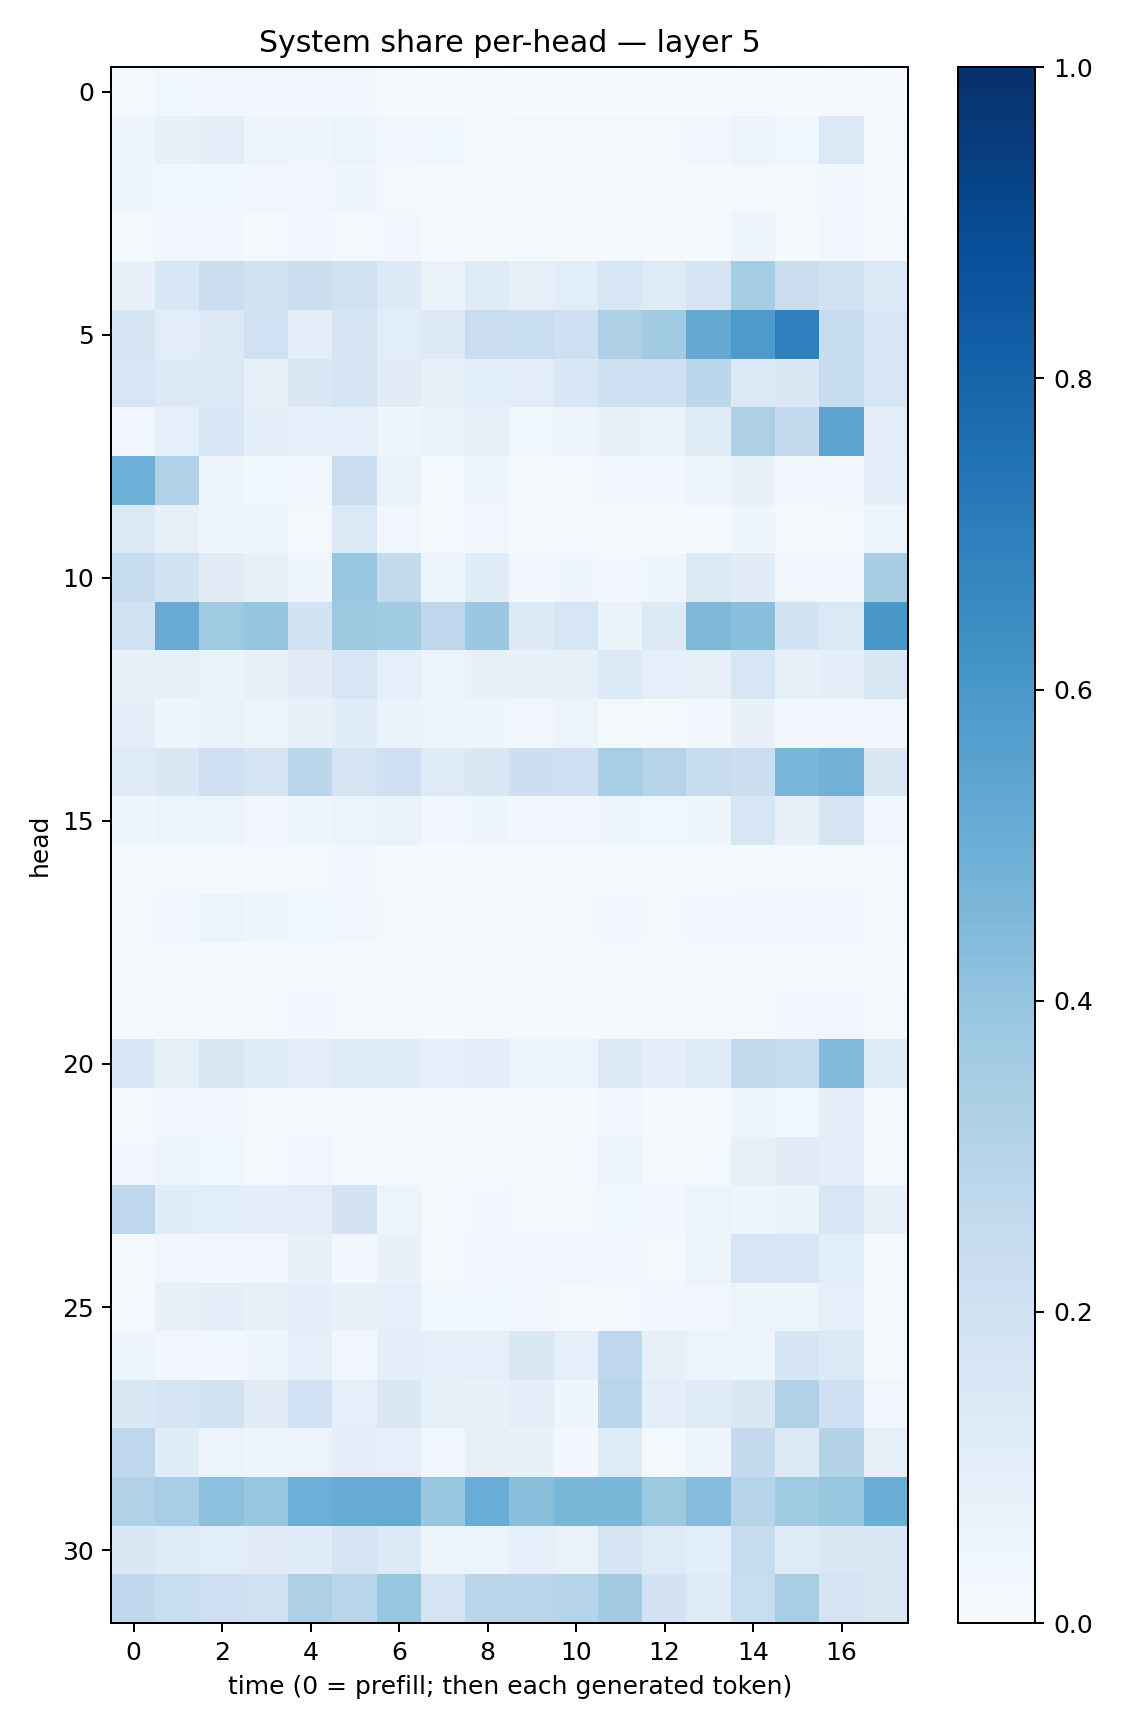

Source data for this figure (header and first rows):
0.011884451, 0.038633354, 0.031328786, 0.032034513, 0.028974403, 0.025917366, 0.008704343, 0.005966093, 0.009318639, 0.005260414, 0.0062436685, 0.005217041, 0.004804978, 0.0067694345, 0.008167177, 0.007629077, 0.01299115, 0.0044986024
0.04549, 0.07382, 0.1043, 0.04863, 0.03937, 0.05338, 0.03009, 0.03574, 0.01292, 0.02066, 0.0159, 0.01697, 0.01641, 0.03217, 0.05687, 0.03635, 0.1379, 0.01087
0.04417, 0.03744, 0.03877, 0.02568, 0.03367, 0.04538, 0.0198, 0.01307, 0.007717, 0.009383, 0.009053, 0.013, 0.01207, 0.008734, 0.01564, 0.0172, 0.02808, 0.005222
0.01758, 0.02356, 0.03029, 0.01303, 0.02628, 0.01725, 0.02754, 0.0105, 0.01844, 0.01779, 0.01646, 0.02276, 0.01244, 0.0105, 0.04087, 0.01437, 0.03347, 0.009632
0.07278, 0.1555, 0.2215, 0.185, 0.2158, 0.1902, 0.1343, 0.06508, 0.1178, 0.07943, 0.1093, 0.1581, 0.1244, 0.1701, 0.352, 0.2229, 0.1898, 0.139
0.1758, 0.1047, 0.1294, 0.2031, 0.09765, 0.1677, 0.1057, 0.1298, 0.2267, 0.2334, 0.208, 0.3262, 0.3664, 0.5132, 0.5863, 0.6937, 0.2417, 0.1529
0.1567, 0.1363, 0.1406, 0.07851, 0.1437, 0.171, 0.1099, 0.07402, 0.1059, 0.1021, 0.154, 0.2067, 0.2138, 0.2789, 0.1402, 0.1429, 0.2437, 0.1624
0.0259, 0.08664, 0.1526, 0.09908, 0.09206, 0.0908, 0.04593, 0.06894, 0.08003, 0.03752, 0.0473, 0.07106, 0.06698, 0.1218, 0.3267, 0.2502, 0.5442, 0.1034
0.4943, 0.3189, 0.04714, 0.03812, 0.03177, 0.2235, 0.06851, 0.01738, 0.0397, 0.01837, 0.01952, 0.02867, 0.02685, 0.04839, 0.07313, 0.02836, 0.03358, 0.09905
0.138, 0.08203, 0.0452, 0.04468, 0.02051, 0.137, 0.03354, 0.01276, 0.02817, 0.01185, 0.008116, 0.006157, 0.003937, 0.01198, 0.04048, 0.00906, 0.02168, 0.0475
0.2455, 0.1952, 0.1116, 0.08395, 0.04599, 0.3892, 0.2552, 0.04707, 0.1134, 0.02847, 0.04342, 0.02946, 0.04345, 0.1251, 0.1108, 0.03368, 0.0338, 0.3497
0.1885, 0.5106, 0.3705, 0.3951, 0.1868, 0.3775, 0.3667, 0.2739, 0.3796, 0.1297, 0.1612, 0.0634, 0.1252, 0.4535, 0.422, 0.1843, 0.1389, 0.5979
0.08523, 0.07985, 0.0638, 0.07222, 0.1094, 0.1639, 0.08893, 0.05609, 0.0768, 0.07133, 0.07506, 0.1338, 0.08939, 0.07841, 0.1576, 0.08541, 0.09878, 0.1497
0.09935, 0.04684, 0.06935, 0.06213, 0.07043, 0.1147, 0.06462, 0.05602, 0.04438, 0.03384, 0.05383, 0.02118, 0.01534, 0.0306, 0.07396, 0.03468, 0.02996, 0.03169
0.1212, 0.1413, 0.2128, 0.165, 0.278, 0.1793, 0.2054, 0.1234, 0.1408, 0.2157, 0.2081, 0.3447, 0.2996, 0.2443, 0.2161, 0.4625, 0.4837, 0.1463
0.04572, 0.05992, 0.05399, 0.0338, 0.04314, 0.05409, 0.06598, 0.02436, 0.03909, 0.02715, 0.03442, 0.0419, 0.03822, 0.04388, 0.1581, 0.07503, 0.1683, 0.02765
0.02267, 0.02192, 0.02283, 0.01715, 0.01981, 0.02558, 0.01386, 0.006769, 0.008898, 0.01116, 0.01194, 0.01534, 0.01189, 0.01369, 0.01793, 0.02076, 0.01733, 0.01286
0.02174, 0.03065, 0.05283, 0.0458, 0.03744, 0.03454, 0.02065, 0.01256, 0.01847, 0.01962, 0.0195, 0.03054, 0.01874, 0.02922, 0.02505, 0.03412, 0.02624, 0.01648
0.0135, 0.01861, 0.01223, 0.01846, 0.01996, 0.01387, 0.01461, 0.007077, 0.01096, 0.01522, 0.01094, 0.01675, 0.007522, 0.01207, 0.01684, 0.02163, 0.02059, 0.006835
0.01524, 0.01921, 0.02078, 0.02027, 0.02354, 0.01828, 0.01531, 0.006871, 0.009312, 0.01212, 0.01352, 0.01455, 0.008427, 0.0192, 0.02176, 0.02437, 0.0291, 0.0126
0.1541, 0.08342, 0.1433, 0.1137, 0.09688, 0.1214, 0.1208, 0.09002, 0.09639, 0.06003, 0.05774, 0.1286, 0.0939, 0.1238, 0.2609, 0.2344, 0.4415, 0.1184
0.02146, 0.02355, 0.02385, 0.01815, 0.02214, 0.01908, 0.02227, 0.01026, 0.01811, 0.01433, 0.01231, 0.03222, 0.01395, 0.01984, 0.04912, 0.03814, 0.09839, 0.0183
0.02717, 0.05125, 0.03905, 0.0225, 0.03262, 0.01668, 0.01778, 0.01061, 0.01998, 0.02061, 0.01502, 0.04718, 0.01948, 0.02179, 0.08234, 0.1121, 0.09567, 0.01613
0.2746, 0.1148, 0.1064, 0.1035, 0.1036, 0.1799, 0.05557, 0.02207, 0.03107, 0.01994, 0.02233, 0.0385, 0.03421, 0.05589, 0.04137, 0.06468, 0.1585, 0.07336
0.0138, 0.03272, 0.03432, 0.03365, 0.07151, 0.02627, 0.07056, 0.01959, 0.03392, 0.03313, 0.0346, 0.02694, 0.02065, 0.06231, 0.1588, 0.1563, 0.1094, 0.01412
0.011, 0.07768, 0.09777, 0.07997, 0.09989, 0.07521, 0.08621, 0.03534, 0.03683, 0.03261, 0.02337, 0.01602, 0.0299, 0.03401, 0.05197, 0.06206, 0.08996, 0.02086
0.04811, 0.03398, 0.02959, 0.04584, 0.08924, 0.03139, 0.1013, 0.08631, 0.08956, 0.1484, 0.08711, 0.2742, 0.07892, 0.05147, 0.04722, 0.1674, 0.1361, 0.01126
0.1424, 0.1717, 0.1891, 0.1104, 0.2011, 0.08692, 0.1441, 0.08369, 0.07599, 0.09631, 0.04675, 0.2887, 0.101, 0.1249, 0.1439, 0.3188, 0.207, 0.03263
0.2761, 0.1158, 0.05797, 0.04229, 0.05889, 0.0951, 0.09017, 0.03509, 0.08397, 0.07354, 0.02551, 0.1222, 0.01837, 0.0498, 0.2522, 0.1284, 0.3086, 0.08245
0.318, 0.3444, 0.4163, 0.3852, 0.4923, 0.5091, 0.5103, 0.383, 0.505, 0.4239, 0.4574, 0.4576, 0.3788, 0.4344, 0.294, 0.3666, 0.3913, 0.4975
0.1406, 0.1238, 0.1071, 0.1123, 0.1155, 0.1736, 0.1392, 0.0551, 0.05859, 0.09164, 0.06865, 0.1787, 0.1214, 0.1063, 0.2429, 0.1216, 0.1465, 0.1475
0.2692, 0.234, 0.2137, 0.1963, 0.3261, 0.2866, 0.3914, 0.1759, 0.2817, 0.2926, 0.3045, 0.3626, 0.1818, 0.1238, 0.2336, 0.3459, 0.174, 0.1491
